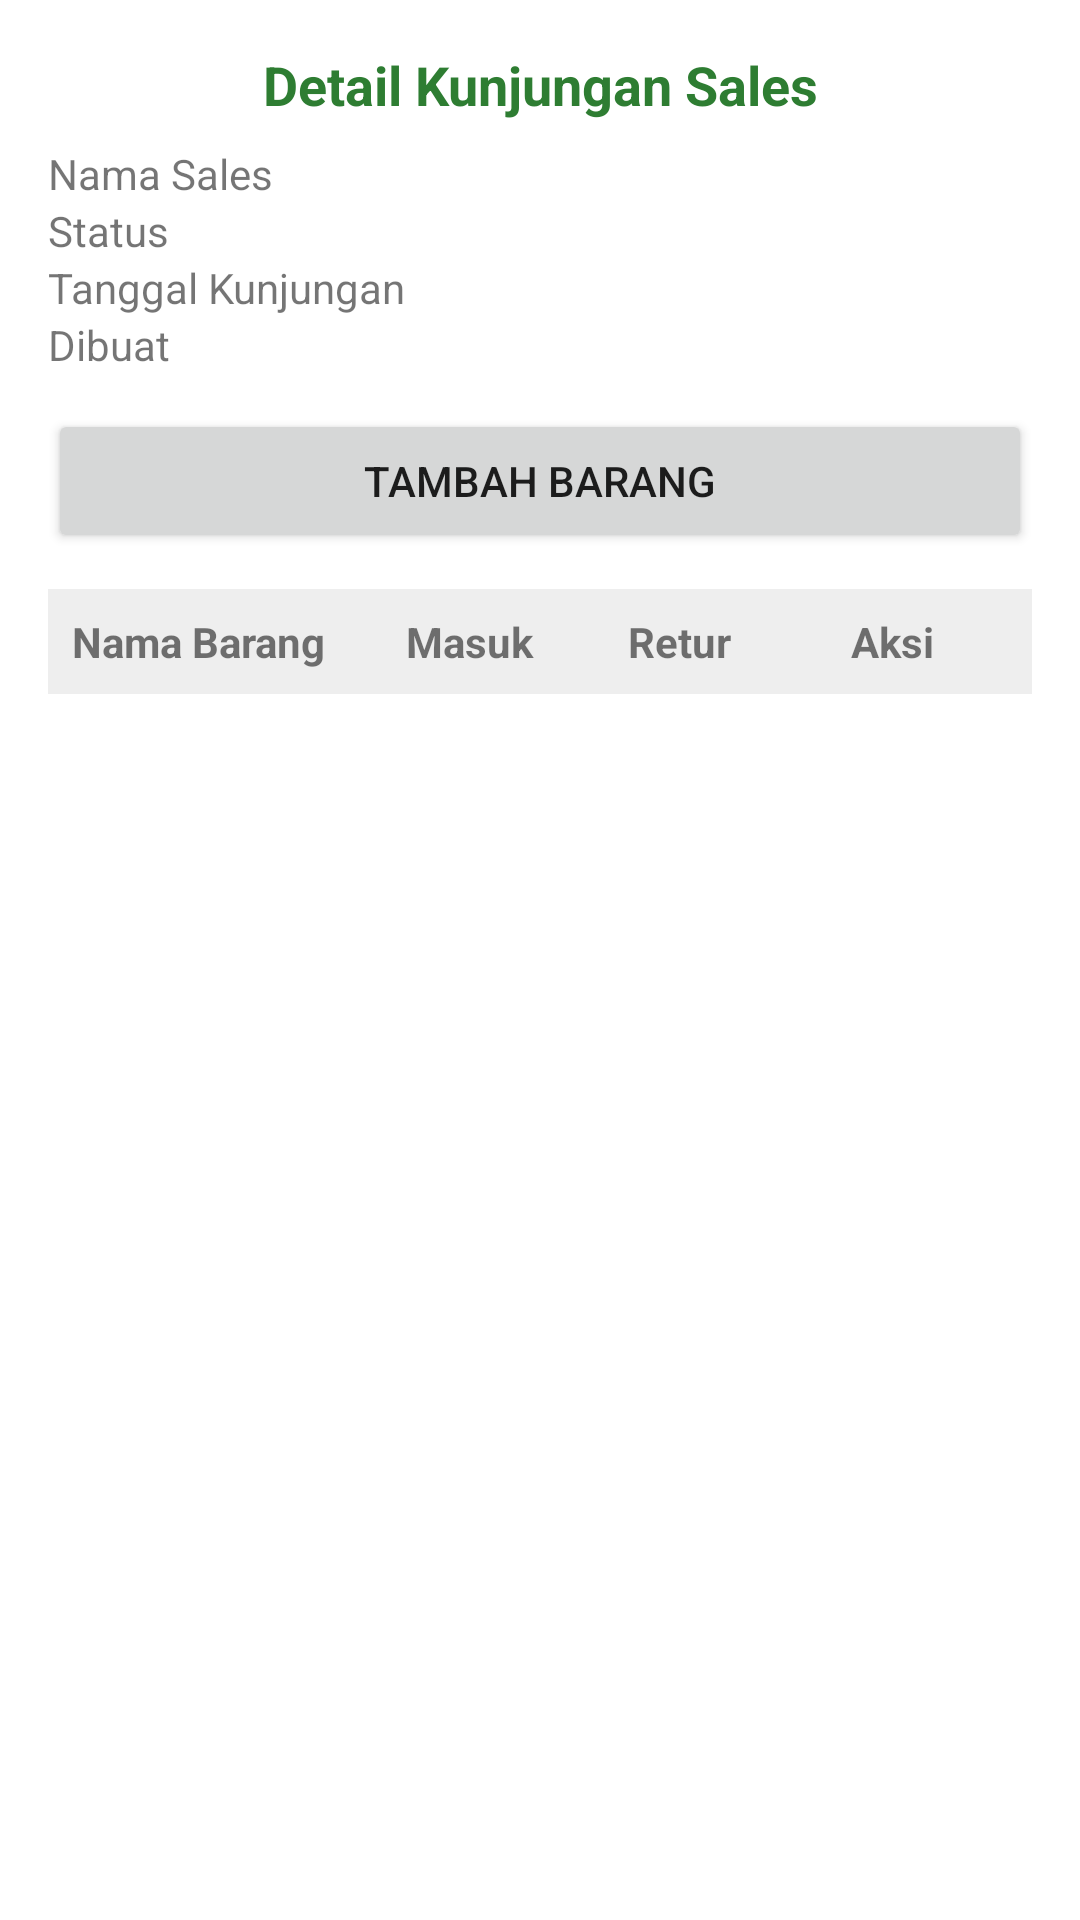

Here is an Android app screen rendered from its layout file. Give the layout XML and the strings, colors and styles it references.
<!-- AndroidManifest.xml: application theme Theme.SIPTA -->
<!-- res/layout/activity_fragment_detail_riwayat_sales.xml -->
<?xml version="1.0" encoding="utf-8"?>
<ScrollView xmlns:android="http://schemas.android.com/apk/res/android"
    android:layout_width="match_parent"
    android:layout_height="match_parent">

    <LinearLayout
        android:layout_width="match_parent"
        android:layout_height="wrap_content"
        android:orientation="vertical"
        android:padding="16dp">

        <TextView
            android:layout_width="match_parent"
            android:layout_height="wrap_content"
            android:text="Detail Kunjungan Sales"
            android:textColor="#2E7D32"
            android:gravity="center"
            android:textStyle="bold"
            android:textSize="18sp"
            android:layout_marginBottom="8dp"/>

        <TextView
            android:layout_width="match_parent"
            android:layout_height="wrap_content"
            android:id="@+id/tvNamaSales"
            android:text="Nama Sales"
            android:textSize="14sp"/>

        <TextView
            android:layout_width="match_parent"
            android:layout_height="wrap_content"
            android:id="@+id/tvStatus"
            android:text="Status"
            android:textSize="14sp"/>

        <TextView
            android:layout_width="match_parent"
            android:layout_height="wrap_content"
            android:id="@+id/tvTanggal"
            android:text="Tanggal Kunjungan"
            android:textSize="14sp"/>

        <TextView
            android:layout_width="match_parent"
            android:layout_height="wrap_content"
            android:id="@+id/tvCreated"
            android:text="Dibuat"
            android:textSize="14sp"
            android:layout_marginBottom="12dp"/>

        
        <Button
            android:id="@+id/btnTambahBarang"
            android:layout_width="match_parent"
            android:layout_height="wrap_content"
            android:text="Tambah Barang"
            android:layout_marginBottom="12dp"/>

        
        <LinearLayout
            android:layout_width="match_parent"
            android:layout_height="wrap_content"
            android:orientation="horizontal"
            android:background="#EEEEEE"
            android:padding="8dp">

            <TextView
                android:layout_height="wrap_content"
                android:layout_weight="1.5"
                android:layout_width="0dp"
                android:text="Nama Barang"
                android:textStyle="bold"/>

            <TextView
                android:layout_height="wrap_content"
                android:layout_weight="1"
                android:layout_width="0dp"
                android:text="Masuk"
                android:textStyle="bold"/>

            <TextView
                android:layout_height="wrap_content"
                android:layout_weight="1"
                android:layout_width="0dp"
                android:text="Retur"
                android:textStyle="bold"/>

            <TextView
                android:layout_height="wrap_content"
                android:layout_weight="0.7"
                android:layout_width="0dp"
                android:text="Aksi"
                android:textStyle="bold"/>
        </LinearLayout>

        
        <LinearLayout
            android:id="@+id/containerBarang"
            android:layout_width="match_parent"
            android:layout_height="wrap_content"
            android:orientation="vertical"/>

    </LinearLayout>

</ScrollView>
<!-- resources referenced by this layout -->
<resources>
  <style name="Theme.SIPTA" parent="Theme.MaterialComponents.DayNight.DarkActionBar">
          <item name="colorPrimary">@color/sipta_green_dark</item>
  
          <item name="colorPrimaryVariant">@color/sipta_green_dark</item>
          <item name="colorOnPrimary">@color/white</item>
  
          <item name="colorSecondary">@color/sipta_green_light</item>
          <item name="colorSecondaryVariant">@color/sipta_green_dark</item>
          <item name="colorOnSecondary">@color/black</item>
  
          <item name="android:statusBarColor">?attr/colorPrimaryVariant</item>
      </style>
  <color name="sipta_green_dark">#3D5F52</color>
  <color name="white">#FFFFFFFF</color>
  <color name="sipta_green_light">#507A69</color>
  <color name="black">#FF000000</color>
</resources>
